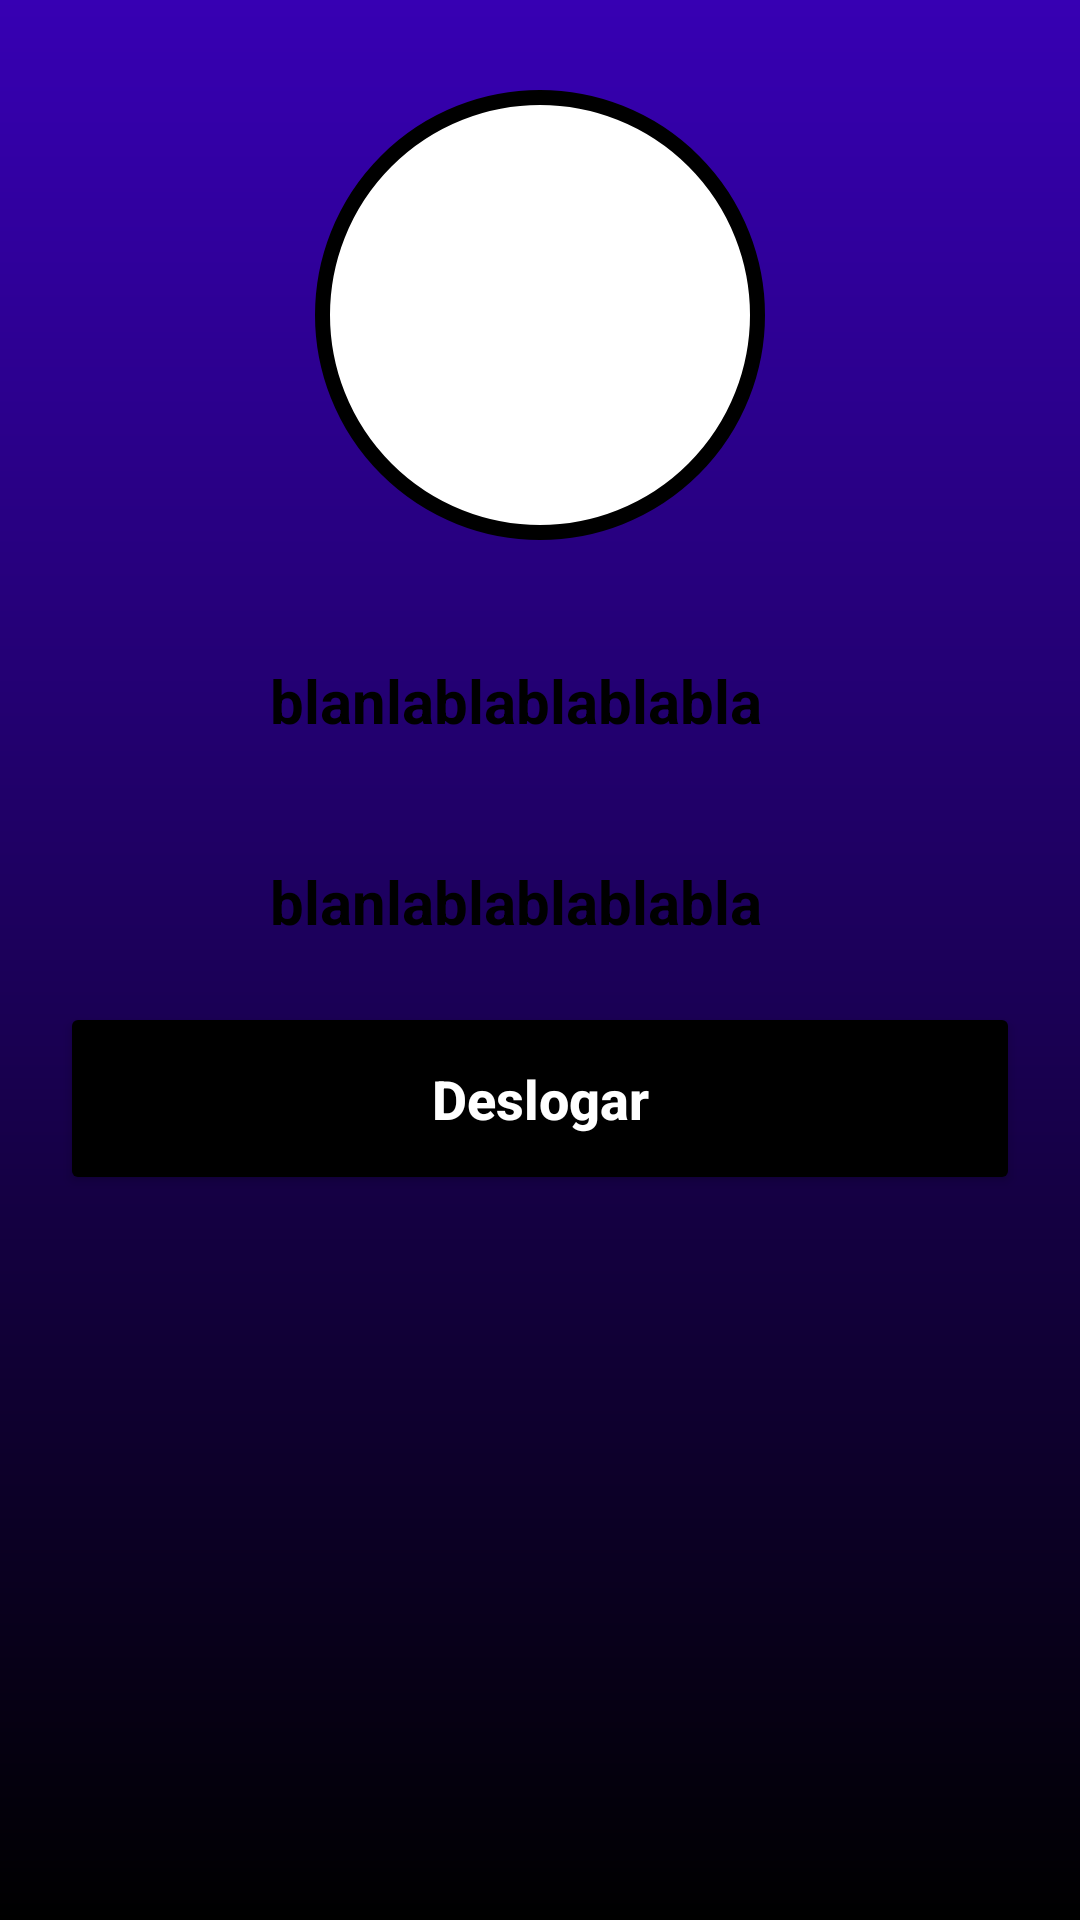

The Android layout XML behind this screen, and the referenced resources:
<!-- AndroidManifest.xml: application theme Theme.Appchat -->
<!-- res/layout/activity_tela_principal1.xml -->
<?xml version="1.0" encoding="utf-8"?>
<androidx.constraintlayout.widget.ConstraintLayout xmlns:android="http://schemas.android.com/apk/res/android"
    xmlns:app="http://schemas.android.com/apk/res-auto"
    xmlns:tools="http://schemas.android.com/tools"
    android:layout_width="match_parent"
    android:layout_height="match_parent"
    android:background="@drawable/background"
    tools:context=".TelaPrincipal1">

    <View
        android:id="@+id/container_user"
        android:layout_width="150dp"
        android:layout_height="150dp"
        android:background="@drawable/container_user"
        app:layout_constraintStart_toStartOf="parent"
        app:layout_constraintEnd_toEndOf="parent"
        app:layout_constraintTop_toTopOf="parent"
        android:layout_marginTop="30dp"

        />

    <ImageView
        android:layout_width="100dp"
        android:layout_height="100dp"
        android:src="@drawable/ic_user"
        app:layout_constraintStart_toStartOf="@+id/container_user"
        app:layout_constraintEnd_toEndOf="@+id/container_user"
        app:layout_constraintTop_toTopOf="@+id/container_user"
        app:layout_constraintBottom_toBottomOf="@+id/container_user"
        />
    <ImageView
        android:id="@+id/iconi_user"
        android:layout_width="50dp"
        android:layout_height="50dp"
        android:src="@drawable/ic_user"
        app:layout_constraintTop_toBottomOf="@+id/container_user"
        app:layout_constraintStart_toStartOf="parent"
        android:layout_marginLeft="20dp"
        android:layout_marginTop="30dp"
        />
    <TextView
        android:id="@+id/textnomeusuario"
        android:layout_width="wrap_content"
        android:layout_height="wrap_content"
        android:text="blanlablablablabla"
        android:textColor="@color/black"
        android:textSize="20sp"
        android:textStyle="bold"
        android:layout_marginTop="40dp"
        android:layout_marginLeft="20dp"
        app:layout_constraintTop_toBottomOf="@+id/container_user"
        app:layout_constraintStart_toEndOf="@+id/iconi_user"
        />

    <ImageView
        android:id="@+id/iconiemail"
        android:layout_width="50dp"
        android:layout_height="50dp"
        android:src="@drawable/ic_email"
        app:layout_constraintTop_toBottomOf="@+id/iconi_user"
        app:layout_constraintStart_toStartOf="parent"
        android:layout_marginLeft="20dp"
        android:layout_marginTop="20dp"
        />

    <TextView
        android:id="@+id/textemail"
        android:layout_width="wrap_content"
        android:layout_height="wrap_content"
        android:text="blanlablablablabla"
        android:textColor="@color/black"
        android:textSize="20sp"
        android:textStyle="bold"
        android:layout_marginTop="40dp"
        android:layout_marginLeft="20dp"
        app:layout_constraintTop_toBottomOf="@+id/textnomeusuario"
        app:layout_constraintStart_toEndOf="@+id/iconi_user"
        />

    <Button
        android:layout_width="match_parent"
        android:layout_height="wrap_content"
        android:text="Deslogar"
        android:textSize="18sp"
        android:textStyle="bold"
        android:textAllCaps="false"
        android:textColor="@color/white"
        app:layout_constraintTop_toBottomOf="@+id/textemail"
        android:backgroundTint="@color/black"
        android:padding="20dp"
        android:layout_margin="20dp"

        />

</androidx.constraintlayout.widget.ConstraintLayout>
<!-- resources referenced by this layout -->
<resources>
  <!-- drawable background (drawable) -->
  <?xml version="1.0" encoding="utf-8"?>
  <shape xmlns:android="http://schemas.android.com/apk/res/android">
  
      <gradient
          android:startColor="@color/white"
          android:endColor="@color/black"
          android:angle="50"
          />
  
      <gradient
          android:startColor="@color/purple_700"
          android:endColor="@color/black"
          />
  
  </shape>
  <!-- drawable container_user (drawable) -->
  <?xml version="1.0" encoding="utf-8"?>
  
  <shape xmlns:android="http://schemas.android.com/apk/res/android">
  
      <solid android:color="@color/white"/>
      <corners android:radius="100dp"/>
      <stroke android:color="@color/black" android:width="5dp"/>
  
  
  
  </shape>
  <style name="Theme.Appchat" parent="Theme.MaterialComponents.DayNight.DarkActionBar">
          
          <item name="colorPrimary">@color/purple_500</item>
          <item name="colorPrimaryVariant">@color/black</item>
          <item name="colorOnPrimary">@color/white</item>
          
          <item name="colorSecondary">@color/teal_200</item>
          <item name="colorSecondaryVariant">@color/teal_700</item>
          <item name="colorOnSecondary">@color/black</item>
          
          <item name="android:statusBarColor" tools:targetApi="l">?attr/colorPrimaryVariant</item>
          
      </style>
  <!-- not gathered from this repository: default colours our renderer supplied (Android Studio template values) -->
  <color name="purple_500">#FF6200EE</color>
  <color name="purple_700">#FF3700B3</color>
  <color name="teal_200">#FF03DAC5</color>
  <color name="teal_700">#FF018786</color>
  <color name="black">#FF000000</color>
  <color name="white">#FFFFFFFF</color>
</resources>
